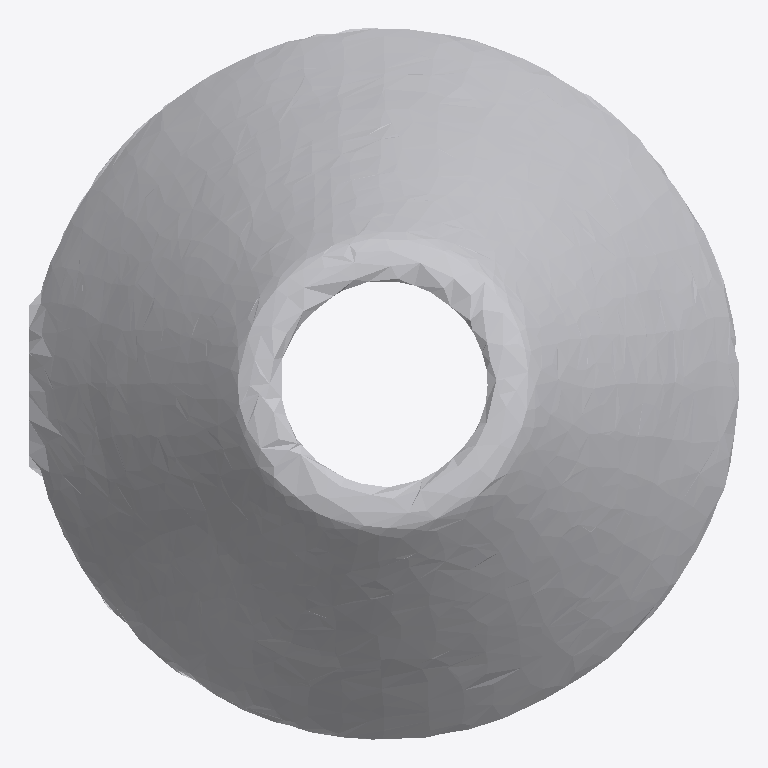
Plan cut of the same IFC building model at storey 'Ground Floor' (level 0.00 m, cut at 1.40 m), seen from above with north up, elements coloured by IFC class: 1 other element (light grey). No cut surface shows.
Extent 0.998 m × 0.999 m × 0.516 m (x, y, z). Storeys (1): Ground Floor at 0.00 m. Elements (1): 1 IfcFurniture.

HEADER;
FILE_DESCRIPTION(('ViewDefinition [CoordinationView]'),'2;1');
FILE_NAME('','2026-07-12T08:32:29',(''),(''),'IfcOpenShell 0.8.0','IfcOpenShell 0.8.0','');
FILE_SCHEMA(('IFC4'));
ENDSEC;
DATA;
#17=IFCPROJECT('02aID65G1DkeDALIQG$KdD',#5,'Office Project',$,$,$,$,(#15),#10);
#20=IFCSITE('2f7K_4QZ96$ho0vBPaLK9K',#5,'Site',$,$,#19,$,$,.ELEMENT.,$,$,$,$,$);
#22=IFCBUILDING('0Ff6WTY1zD_vl15FAMNZIw',#5,'Building',$,$,#21,$,$,.ELEMENT.,$,$,$);
#24=IFCBUILDINGSTOREY('3yrFnz4Fv8oQFBxpEId$HI',#5,'Ground Floor',$,$,#23,$,$,.ELEMENT.,0.0);
#35=IFCFURNITURE('3O3_00wcD1OBVfGhj_pPd3',#5,'list11_lamp',$,$,#34,#31,$,$);
ENDSEC;
